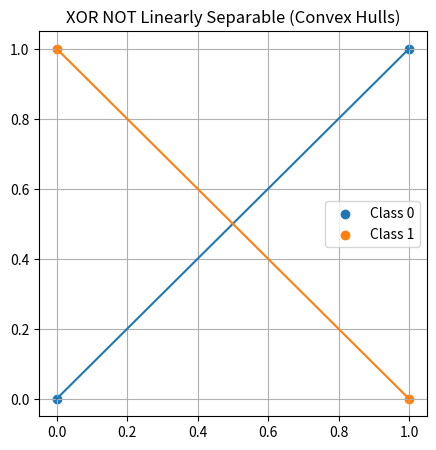
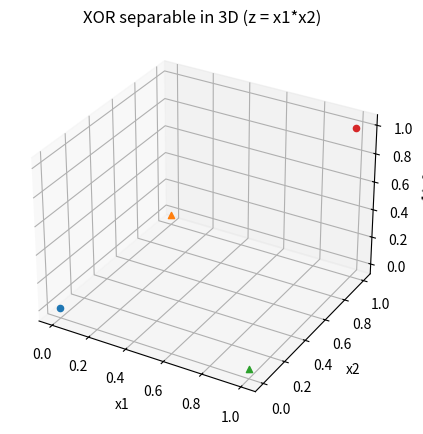
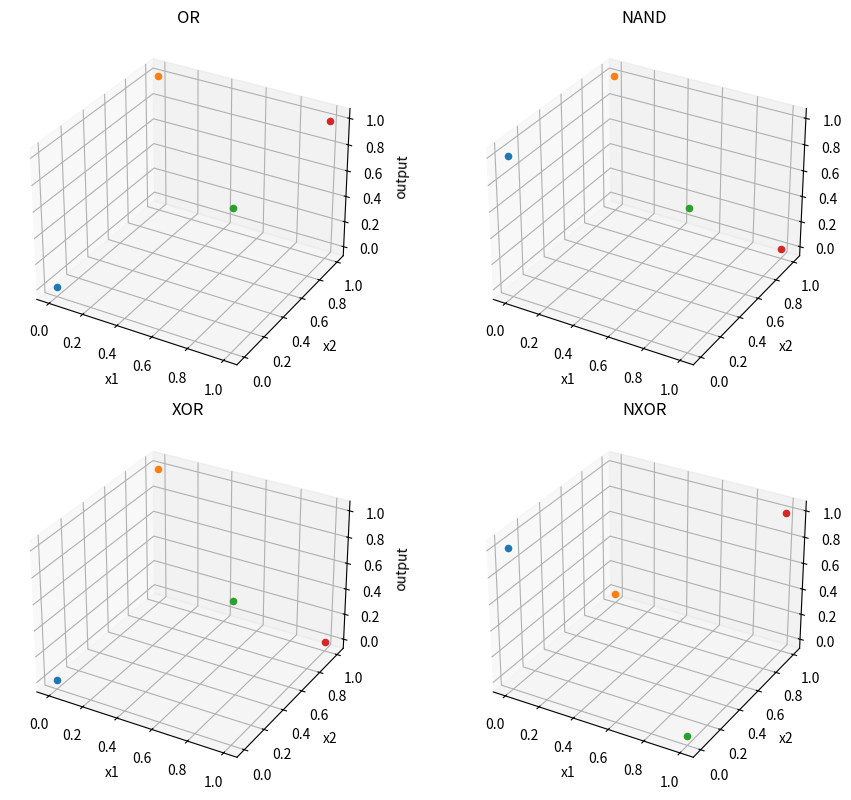

The matplotlib source for these figures, in order:
import numpy as np
import matplotlib.pyplot as plt
from scipy.spatial import ConvexHull
from mpl_toolkits.mplot3d import Axes3D

X = np.array([[0,0], [0,1], [1,0], [1,1]])
y_xor = np.array([0,1,1,0])

# PART 1: XOR + CONVEX HULL
plt.figure(figsize=(5,5))

class0 = X[y_xor == 0]
class1 = X[y_xor == 1]

plt.scatter(class0[:,0], class0[:,1], label="Class 0")
plt.scatter(class1[:,0], class1[:,1], label="Class 1")

def draw_hull(points):
    if len(points) >= 3:
        hull = ConvexHull(points)
        for s in hull.simplices:
            plt.plot(points[s,0], points[s,1])
    elif len(points) == 2:
        plt.plot(points[:,0], points[:,1])
    else:
        pass

draw_hull(class0)
draw_hull(class1)

plt.title("XOR NOT Linearly Separable (Convex Hulls)")
plt.legend()
plt.grid()
plt.show()

# 3D LIFTING
Z = X[:,0] * X[:,1]

fig = plt.figure(figsize=(6,5))
ax = fig.add_subplot(111, projection='3d')

for i in range(len(X)):
    ax.scatter(X[i,0], X[i,1], Z[i], marker='o' if y_xor[i]==0 else '^')

ax.set_title("XOR separable in 3D (z = x1*x2)")
ax.set_xlabel("x1")
ax.set_ylabel("x2")
ax.set_zlabel("x1*x2")
plt.show()

# LOGIC FUNCTIONS
def OR(x1,x2): return int(x1 or x2)
def NAND(x1,x2): return int(not (x1 and x2))
def XOR(x1,x2): return int(x1 != x2)
def NXOR(x1,x2): return int(x1 == x2)

functions = {"OR": OR, "NAND": NAND, "XOR": XOR, "NXOR": NXOR}

fig = plt.figure(figsize=(10,8))

for i,(name,f) in enumerate(functions.items(),1):
    ax = fig.add_subplot(2,2,i, projection='3d')
    Z = np.array([f(x[0],x[1]) for x in X])
    
    for j in range(len(X)):
        ax.scatter(X[j,0], X[j,1], Z[j])
    
    ax.set_title(name)
    ax.set_xlabel("x1")
    ax.set_ylabel("x2")
    ax.set_zlabel("output")

plt.tight_layout()
plt.show()

# 2-LAYER NN
def AND(x1,x2): return int(x1 and x2)

def neural_xor(x1,x2):
    h1 = OR(x1,x2)
    h2 = NAND(x1,x2)
    return AND(h1,h2)

print("\nTruth Table (NN solving XOR):")
print("x1 x2 | XOR_pred")
for x1,x2 in X:
    print(x1, x2, "|", neural_xor(x1,x2))
